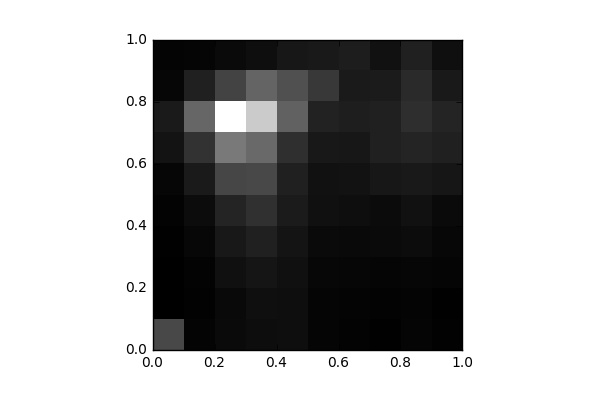

The table this chart was drawn from, first rows:
, 0, 1, 2, 3, 4, 5, 6, 7, 8, 9
0, 1129, 27.0, 19.0, 41.0, 71.0, 123.0, 323.0, 422.0, 112.0, 83.0
1, 83.0, 65.0, 67.0, 134.0, 219.0, 430.0, 801.0, 1600, 525.0, 97.0
2, 183.0, 165.0, 279.0, 400.0, 603.0, 1100, 1881, 3958, 1053, 188.0
3, 231.0, 258.0, 349.0, 514.0, 772.0, 1129, 1652, 3149, 1569, 245.0
4, 240.0, 237.0, 279.0, 341.0, 437.0, 536.0, 743.0, 1539, 1255, 381.0
5, 110.0, 102.0, 132.0, 183.0, 266.0, 294.0, 403.0, 552.0, 892.0, 415.0
6, 76.0, 94.0, 113.0, 168.0, 239.0, 304.0, 384.0, 495.0, 431.0, 468.0
7, 43.0, 72.0, 99.0, 174.0, 193.0, 379.0, 512.0, 536.0, 446.0, 281.0
8, 111.0, 88.0, 115.0, 218.0, 283.0, 415.0, 580.0, 730.0, 668.0, 529.0
9, 57.0, 39.0, 99.0, 134.0, 175.0, 368.0, 536.0, 586.0, 411.0, 265.0
